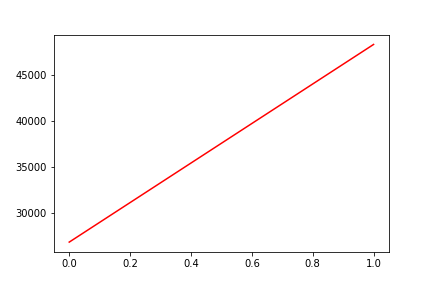

Data behind this chart, as committed beside it:
, date, assets
0, 0, 26852
1, 20200423, 48370
